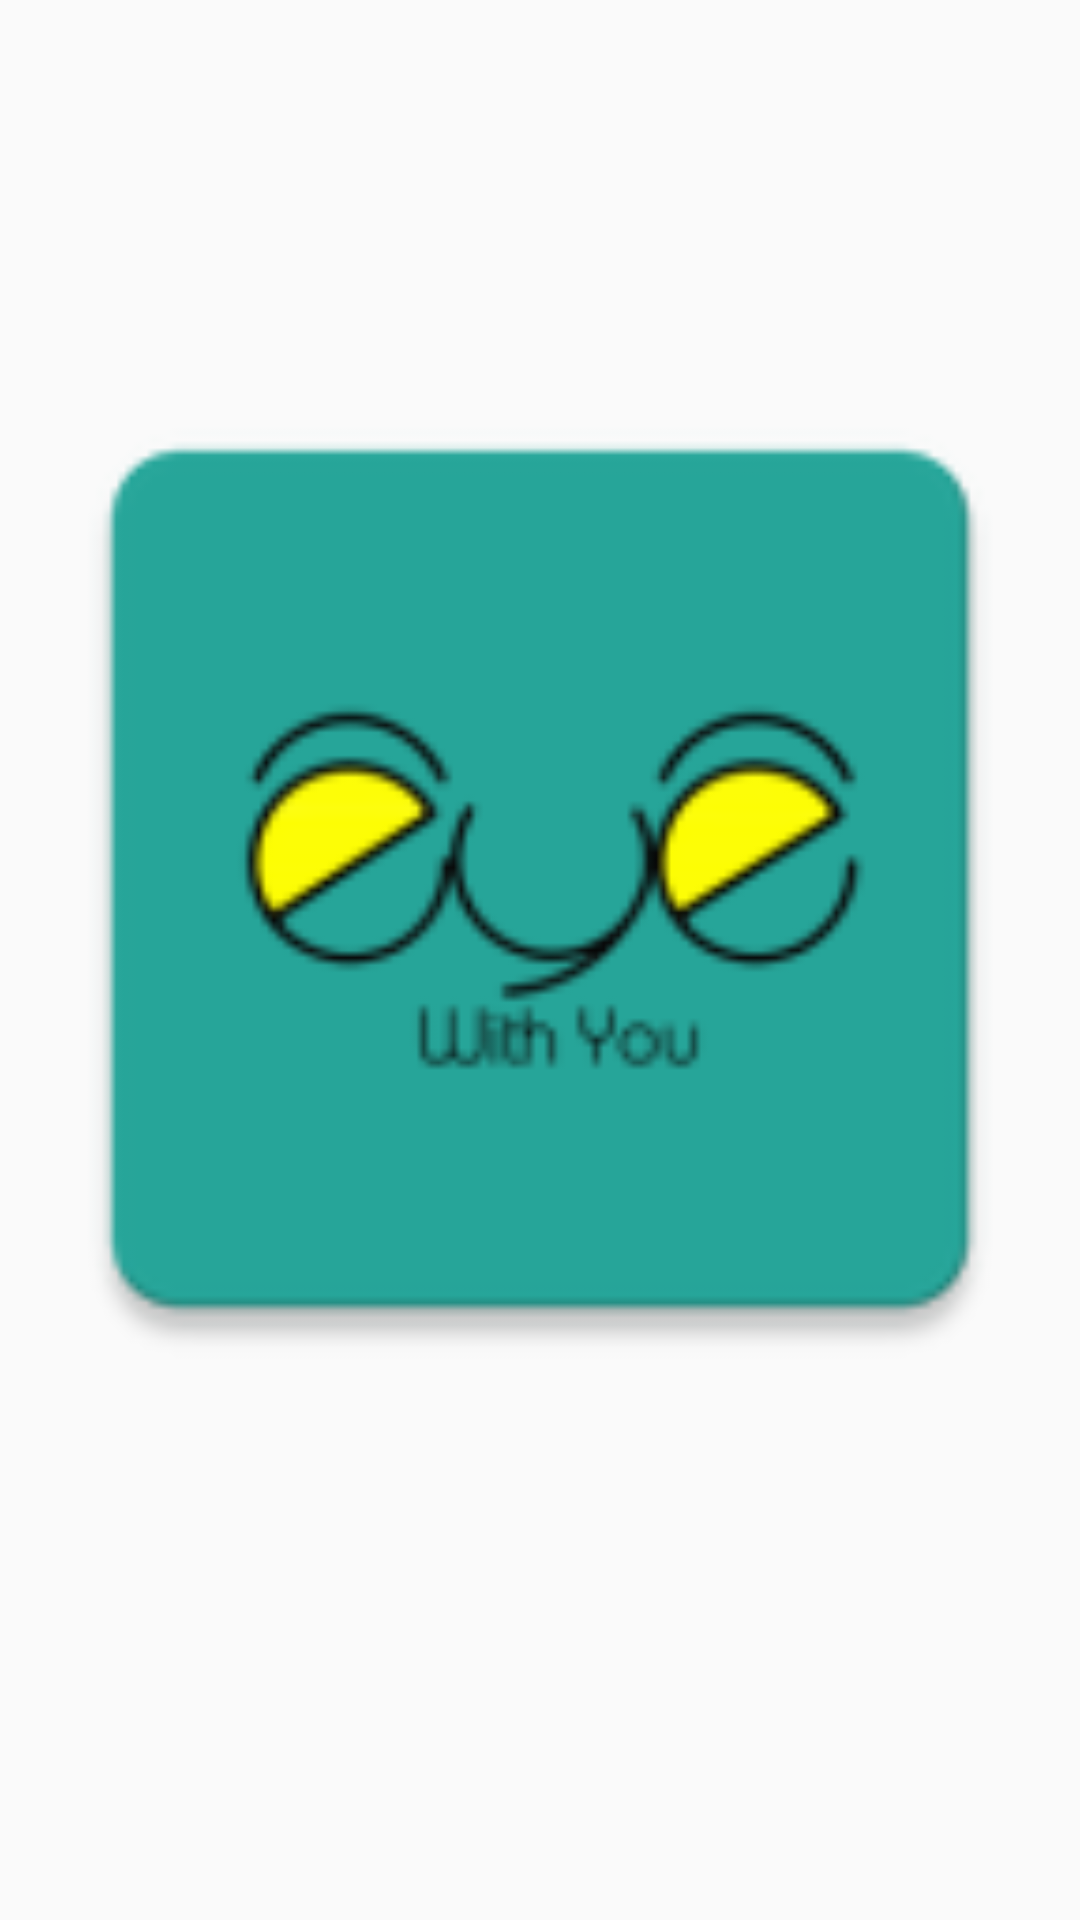

Android layout source for this screen:
<!-- AndroidManifest.xml: application theme AppTheme -->
<!-- res/layout/activity_test.xml -->
<?xml version="1.0" encoding="utf-8"?>
<RelativeLayout xmlns:android="http://schemas.android.com/apk/res/android"
    xmlns:app="http://schemas.android.com/apk/res-auto"
    xmlns:tools="http://schemas.android.com/tools"
    android:layout_width="match_parent"
    android:layout_height="match_parent"
    tools:context=".features.test.TestActivity">



    <ImageView
        android:layout_height="match_parent"
        app:srcCompat="@mipmap/ic_launcher"
        android:id="@+id/img"
        android:layout_width="match_parent"
        android:layout_alignParentLeft="true"
        android:layout_alignParentStart="true"
        android:layout_marginBottom="54dp" />


</RelativeLayout>
<!-- resources referenced by this layout -->
<resources>
  <!-- mipmap ic_launcher: png bitmap (mipmap-hdpi, 2216 bytes) -->
  <style name="AppTheme" parent="Theme.AppCompat.Light.DarkActionBar">
          
          <item name="colorPrimary">@color/colorPrimary</item>
          <item name="colorPrimaryDark">@color/colorPrimaryDark</item>
          <item name="colorAccent">@color/colorAccent</item>
          <item name="windowActionBar">false</item>
          <item name="windowNoTitle">true</item>
      </style>
  <color name="colorPrimary">#3F51B5</color>
  <color name="colorPrimaryDark">#303F9F</color>
  <color name="colorAccent">#FF4081</color>
</resources>
